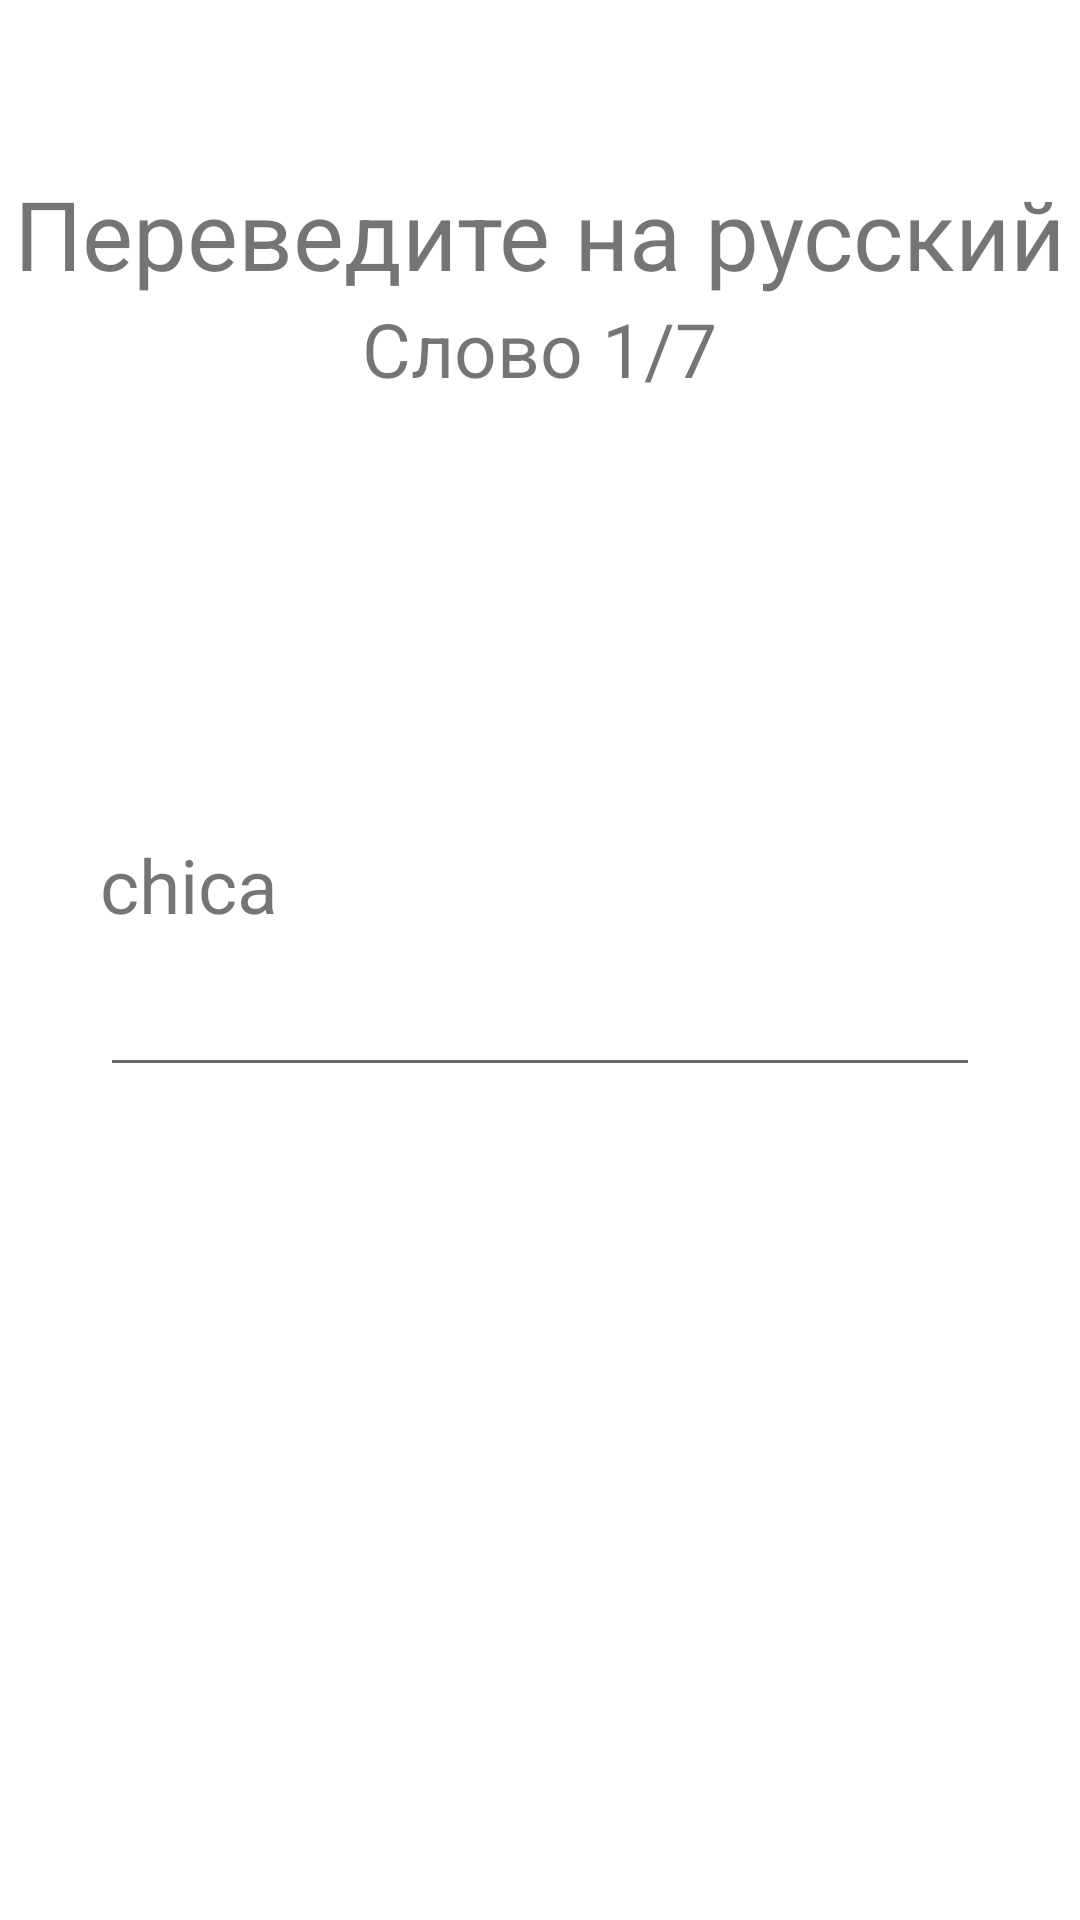

Android layout source for this screen:
<!-- AndroidManifest.xml: activity theme Theme.Ctfkartochkiandroid.NoActionBar -->
<!-- res/layout/activity_main.xml -->
<?xml version="1.0" encoding="utf-8"?>
<androidx.constraintlayout.widget.ConstraintLayout
    xmlns:android="http://schemas.android.com/apk/res/android"
    xmlns:app="http://schemas.android.com/apk/res-auto"
    xmlns:tools="http://schemas.android.com/tools"
    android:layout_width="match_parent"
    android:layout_height="match_parent"
    tools:context=".MainActivity">

    <LinearLayout
        android:id="@+id/verticalLinear1"
        android:orientation="vertical"
        android:gravity="center"
        android:layout_width="wrap_content"
        android:layout_height="wrap_content"
        app:layout_constraintBottom_toBottomOf="parent"
        app:layout_constraintEnd_toEndOf="parent"
        app:layout_constraintStart_toStartOf="parent"
        app:layout_constraintTop_toTopOf="parent"
        app:layout_constraintVertical_bias="0.10">
        <TextView
            android:id="@+id/labelView"
            android:layout_width="wrap_content"
            android:layout_height="wrap_content"
            android:text="Переведите на русский"
            android:textSize="32dp"
            />
        <TextView
            android:id="@+id/statusView"
            android:layout_width="wrap_content"
            android:layout_height="wrap_content"
            android:text="Слово 1/7"
            android:textSize="25dp"
            />
    </LinearLayout>

    <LinearLayout
        android:id="@+id/verticalLinear2"
        android:orientation="vertical"
        android:layout_width="wrap_content"
        android:layout_height="wrap_content"
        app:layout_constraintBottom_toBottomOf="parent"
        app:layout_constraintEnd_toEndOf="parent"
        app:layout_constraintStart_toStartOf="parent"
        app:layout_constraintTop_toTopOf="parent">
        <TextView
            android:id="@+id/wordView"
            android:layout_width="wrap_content"
            android:layout_height="wrap_content"
            android:text="chica"
            android:textSize="25dp"
            />
        <EditText
            android:id="@+id/inputText"
            android:layout_width="wrap_content"
            android:layout_height="wrap_content"
            android:ems="10"
            android:inputType="textPersonName"
            android:textSize="25dp"
            />
    </LinearLayout>

    <androidx.appcompat.widget.AppCompatButton
        android:id="@+id/button"
        android:layout_width="match_parent"
        android:layout_height="wrap_content"
        android:layout_marginLeft="50dp"
        android:layout_marginRight="50dp"
        android:layout_marginBottom="100dp"
        app:backgroundTint="@null"
        android:background="@drawable/bg"
        android:text="Проверить"
        android:textSize="25dp"
        android:textColor="#ffffff"
        app:layout_constraintBottom_toBottomOf="parent"
        app:layout_constraintEnd_toEndOf="parent"
        app:layout_constraintStart_toStartOf="parent"/>

</androidx.constraintlayout.widget.ConstraintLayout>
<!-- resources referenced by this layout -->
<resources>
  <style name="Theme.Ctfkartochkiandroid.NoActionBar">
          <item name="windowActionBar">false</item>
          <item name="windowNoTitle">true</item>
      </style>
</resources>
